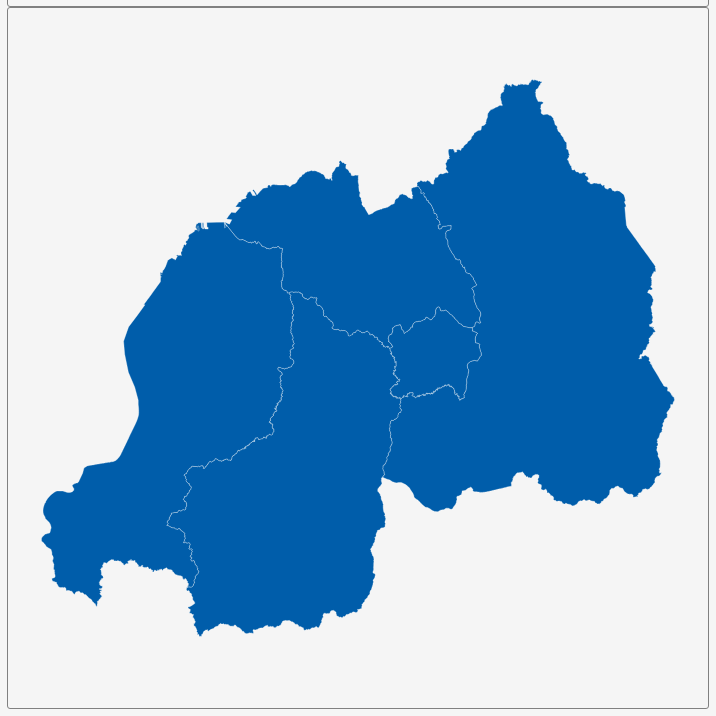
D3 v3 page, settled after 360 driven frames (6 s of simulated time); the page loaded 1 data file(s).


        var dim = 700;
        const center = {
            "lng": 29.8804,
            "lat": -1.9437
        };
        var scale = 19781;

        var title = document.getElementById('title');
        title.style.width = dim;
        title.style.marginLeft = "calc(50% - " + (dim / 2) + "px)";
        var map = document.getElementById('map')
        map.style.width = dim;
        map.style.marginLeft = "calc(50% - " + (dim / 2) + "px)";

        var tooltip = d3
            .select("#map")
            .append("div")
            .attr("class", "tooltip")
            .attr("opacity", 0);
        var width = dim,
            height = dim;

        var svg = d3.select("#map")
            .append("svg")
            .attr("width", width)
            .attr("height", height);

        scale = scale * .9;// to give 5% padding on each side
        var projection = d3.geo.mercator()
            .center([center.lng, center.lat])
            .scale(scale)
            .translate([width / 2, height / 2]);
        var geoPath = d3.geo.path()
            .projection(projection);

        var g = svg.append("g");
        d3.json("geosource.json", function (json) {
            g.selectAll("path")
                .data(json.features)
                .enter()
                .append("path")
                .attr("d", geoPath)
                .attr("class", "polygon")
                .on("mouseover", mouseover)
                .on("mouseout", mouseout)
                .on("mousemove", mousemove);

            svg.call(d3.behavior.zoom().on("zoom", () => {
                g.attr("transform", "translate(" + d3.event.translate.join(",") + ")scale(" + d3.event.scale + ")");
            }));
        });
        function mouseover(d) {
            d3.select(this).attr("class", "hover");
            tooltip.style("opacity", 0.9);
            tooltip.html((d.properties.NAME_1 && "<b>" + d.properties.NAME_1 + "</b><br>" || '') +
                (d.properties.ENGTYPE_1 && d.properties.ENGTYPE_1));
        }
        function mouseout(d) {
            d3.select(this).attr("class", "polygon");
            tooltip.style("opacity", 0);
        }
        function mousemove(d) {
            tooltip.style({
                left: function () {
                    if (d3.event.pageX > 800) {
                        return d3.event.pageX - 180 + "px";
                    } else {
                        return d3.event.pageX + 23 + "px";
                    }
                },
                top: d3.event.pageY - 20 + "px",
            });
        }
    

### data: geosource.json
{
 "type": "FeatureCollection",
 "features": [
  {
   "type": "Feature",
   "geometry": {
    "type": "Polygon",
    "coordinates": "[... 1 items]"
   },
   "properties": {
    "GID_0": "RWA",
    "NAME_0": "Rwanda",
    "GID_1": "RWA.1_1",
    "NAME_1": "Amajyaruguru",
    "VARNAME_1": "Northern Province|Province du Nord",
    "NL_NAME_1": "",
    "TYPE_1": "Province",
    "ENGTYPE_1": "Province",
    "CC_1": "4",
    "HASC_1": "RW.NO"
   }
  },
  {
   "type": "Feature",
   "geometry": {
    "type": "Polygon",
    "coordinates": "[... 1 items]"
   },
   "properties": {
    "GID_0": "RWA",
    "NAME_0": "Rwanda",
    "GID_1": "RWA.2_1",
    "NAME_1": "Amajyepfo",
    "VARNAME_1": "Southern Province|Province du Sud",
    "NL_NAME_1": "",
    "TYPE_1": "Province",
    "ENGTYPE_1": "Province",
    "CC_1": "2",
    "HASC_1": "RW.SU"
   }
  },
  {
   "type": "Feature",
   "geometry": {
    "type": "Polygon",
    "coordinates": "[... 1 items]"
   },
   "properties": {
    "GID_0": "RWA",
    "NAME_0": "Rwanda",
    "GID_1": "RWA.3_1",
    "NAME_1": "Iburasirazuba",
    "VARNAME_1": "Eastern Province|Province de l'Est",
    "NL_NAME_1": "",
    "TYPE_1": "Province",
    "ENGTYPE_1": "Province",
    "CC_1": "5",
    "HASC_1": "RW.ES"
   }
  },
  {
   "type": "Feature",
   "geometry": {
    "type": "MultiPolygon",
    "coordinates": "[... 2 items]"
   },
   "properties": {
    "GID_0": "RWA",
    "NAME_0": "Rwanda",
    "GID_1": "RWA.4_1",
    "NAME_1": "Iburengerazuba",
    "VARNAME_1": "Western Province|Province de l'Ouestern …",
    "NL_NAME_1": "",
    "TYPE_1": "Province",
    "ENGTYPE_1": "Province",
    "CC_1": "3",
    "HASC_1": "RW.OU"
   }
  },
  {
   "type": "Feature",
   "geometry": {
    "type": "Polygon",
    "coordinates": "[... 1 items]"
   },
   "properties": {
    "GID_0": "RWA",
    "NAME_0": "Rwanda",
    "GID_1": "RWA.5_1",
    "NAME_1": "Umujyi wa Kigali",
    "VARNAME_1": "Kigali City|Ville de Kigali",
    "NL_NAME_1": "",
    "TYPE_1": "Province",
    "ENGTYPE_1": "Province",
    "CC_1": "1",
    "HASC_1": "RW.KV"
   }
  }
 ]
}